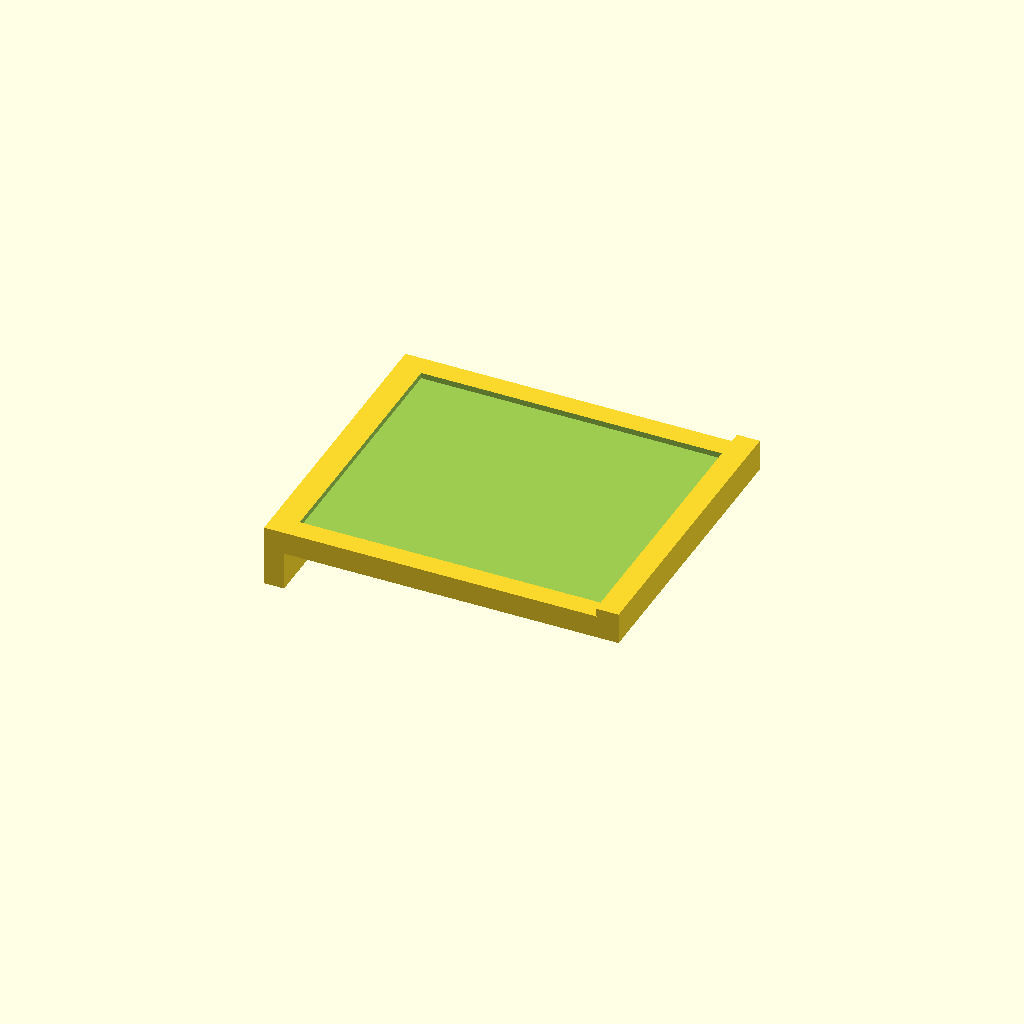
Cell 1: the model at its default parameters.
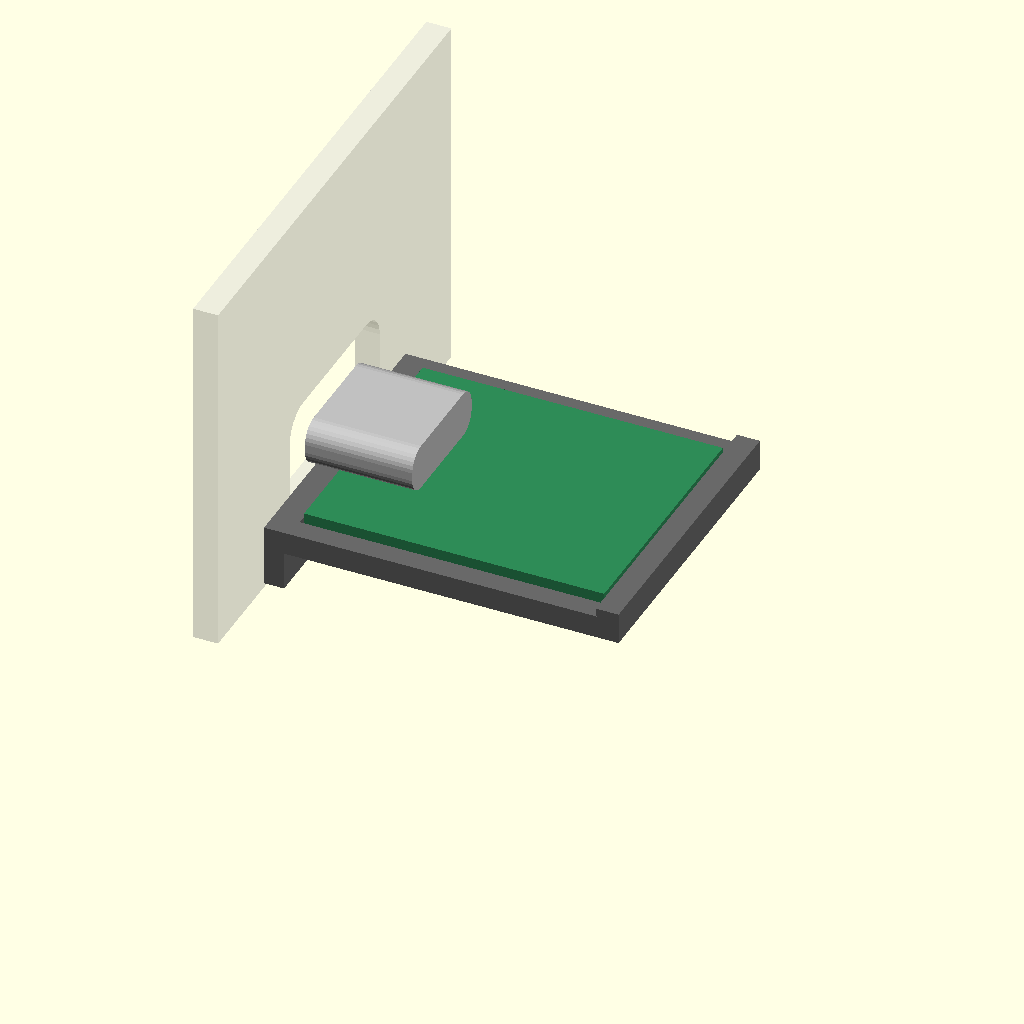
Cell 2: part = "preview" (everything else at default).
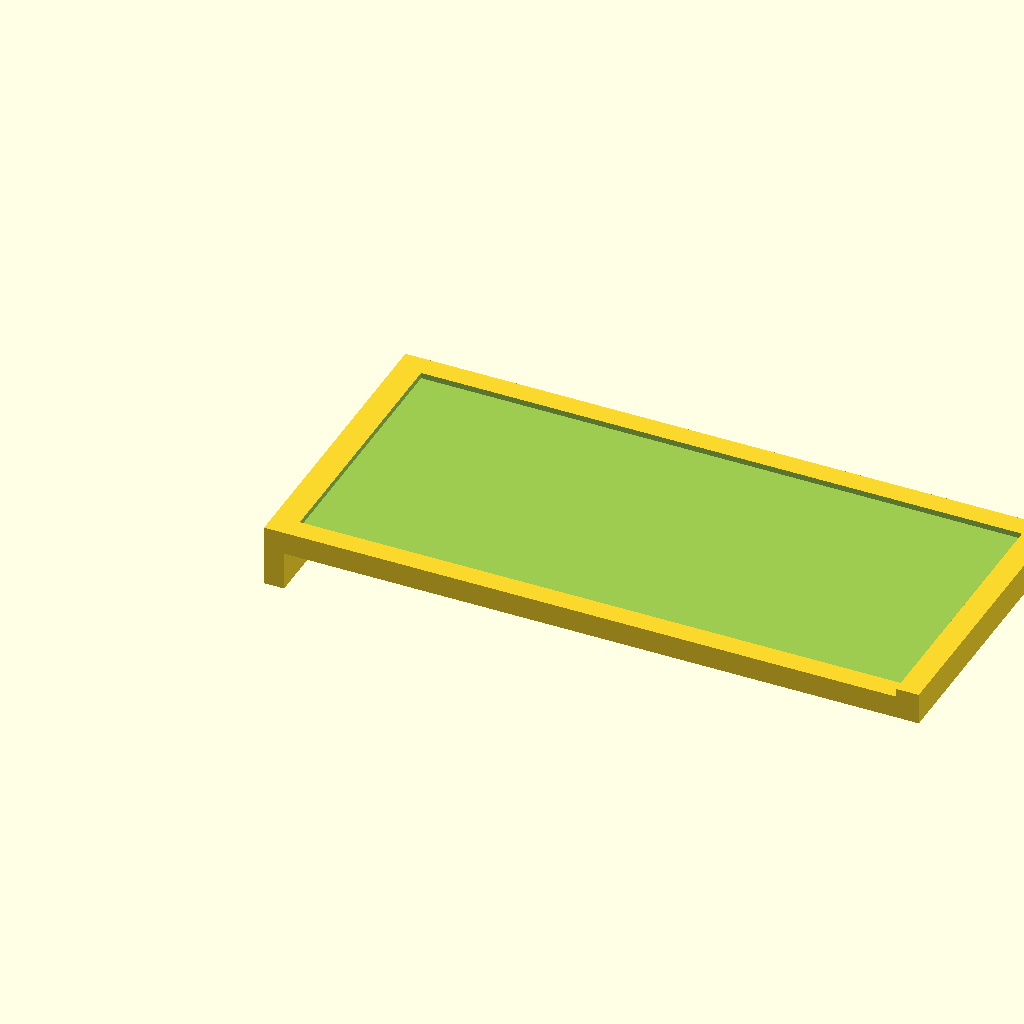
Cell 3: the same model with xiao_l = 42.
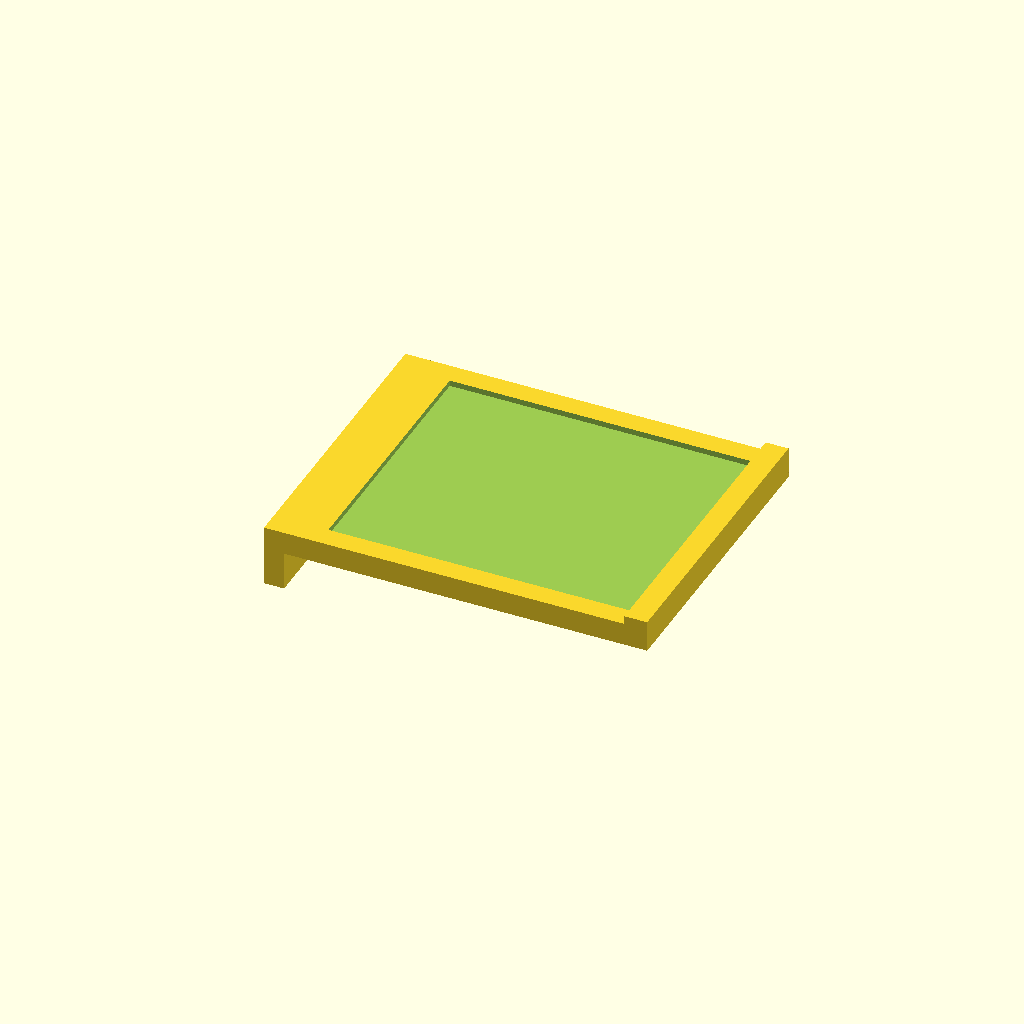
Cell 4 — usb_overhang set to 4, the other parameters unchanged.
One fixed orthographic camera (rotation 55°, 0°, 25°; colour scheme Cornfield) for every cell.
The OpenSCAD source (hardware/enclosure/xiao_holder.scad):
// Holder for a Seeed XIAO ESP32-S3 Plus behind an end wall of a Hammond 1590A,
// so the XIAO's own USB-C port is used through the wall (no extra panel socket).
//
// Glue the holder's back face and tab to the inside of the end wall (epoxy),
// below the USB opening. The board lies on the shelf, USB-C toward the wall, in a
// shallow pocket; tape it down. Its pins along both long sides stay free for
// wires. The tab reaches down into the 1.8 mm gap between end wall and lid lip.
// Print on its side (the back face down), PETG or PLA.
//
// Coordinates: x into the box from the inside face of the end wall, y across
// (centred), z up from the rim (where the lid plate sits).

part = "holder"; // [holder, preview]

/* [XIAO ESP32-S3 Plus: measured] */
xiao_l = 21.0;          // PCB, USB end to the far end
xiao_w = 17.8;
pcb_t = 1.0;            // PCB thickness (measured)
usb_overhang = 2.0;     // how far the USB-C receptacle sticks out past the PCB edge (measured)
usb_above_pcb = 1.6;    // USB-C centre above the PCB's top surface: the receptacle sits
                        // directly on the PCB (measured), half its ~3.2 mm height
fit = 0.2;

/* [Box: Hammond 1590A] */
lip_top = 2.0;          // the lid lip reaches this high into the box...
lip_gap = 1.8;          // ...starting this far from the end wall: (89.1 - 85.5) / 2
clear_w = 22.5;         // free width between the corner bosses at the end walls

/* [Holder] */
shelf_z = 3.0;          // shelf underside above the rim: clears the lid lip
shelf_t = 1.6;
pocket_d = 0.4;         // locating pocket for the PCB
stop_t = 1.6;           // end stop at the far end
tab_t = 1.4;            // glue tab between end wall and lid lip (< lip_gap)
tab_bottom = 0.3;       // tab ends this far above the rim
plug_w = 13.5;          // opening for the USB-C plug's moulding: cut the same into the wall
plug_h = 7.5;

$fn = 32;

// derived
holder_w = xiao_w + 2 * fit + 2 * 1.5;   // 1.5 mm shelf margin each side
pcb_x0 = usb_overhang;                   // receptacle face touches the wall
pcb_z = shelf_z + shelf_t - pocket_d;    // PCB underside
usb_z = pcb_z + pcb_t + usb_above_pcb;   // USB-C centre above the rim
shelf_l = pcb_x0 + xiao_l + fit + stop_t;

assert(holder_w <= clear_w, "holder wider than the space between the corner bosses");
assert(tab_t < lip_gap, "glue tab won't fit between end wall and lid lip");
assert(shelf_z > lip_top, "shelf would sit on the lid lip");
echo(str("USB-C centre is ", usb_z, " mm above the rim: centre the wall opening (",
         plug_w, " x ", plug_h, " mm) there, across the middle of the end wall"));

module holder() {
  difference() {
    union() {
      // shelf
      translate([0, -holder_w / 2, shelf_z]) cube([shelf_l, holder_w, shelf_t]);
      // end stop at the far end, no higher than the PCB's top
      translate([shelf_l - stop_t, -holder_w / 2, shelf_z]) cube([stop_t, holder_w, shelf_t - pocket_d + pcb_t]);
      // glue tab down the wall, into the gap in front of the lid lip
      translate([0, -holder_w / 2, tab_bottom]) cube([tab_t, holder_w, shelf_z - tab_bottom + 0.01]);
    }
    // locating pocket for the PCB
    translate([pcb_x0 - fit, -(xiao_w / 2 + fit), pcb_z]) cube([xiao_l + 2 * fit, xiao_w + 2 * fit, pocket_d + 1]);
  }
}

module preview() {
  color("dimgray") holder();
  color("seagreen") translate([pcb_x0, -xiao_w / 2, pcb_z]) cube([xiao_l, xiao_w, pcb_t]);
  color("silver") translate([0, 0, usb_z]) rotate([0, 90, 0]) linear_extrude(7.5) offset(1.3) square([3.2 - 2.6, 8.9 - 2.6], center = true);
  // end wall with the plug opening
  color("lightgray", 0.4) translate([-1.75, 0, 0]) difference() {
    translate([0, -17.5, 0]) cube([1.75, 35, 25.4]);
    translate([-1, 0, usb_z]) rotate([0, 90, 0]) linear_extrude(4) offset(2) square([plug_h - 4, plug_w - 4], center = true);
  }
}

if (part == "preview") preview();
else holder();
Parameter table extracted from the source (name, type, default, range or options):
part: string, default "holder", options "holder", "preview"
xiao_l: number, default 21
xiao_w: number, default 17.8
pcb_t: number, default 1
usb_overhang: number, default 2
usb_above_pcb: number, default 1.6
fit: number, default 0.2
lip_top: number, default 2
lip_gap: number, default 1.8
clear_w: number, default 22.5
shelf_z: number, default 3
shelf_t: number, default 1.6
pocket_d: number, default 0.4
stop_t: number, default 1.6
tab_t: number, default 1.4
tab_bottom: number, default 0.3
plug_w: number, default 13.5
plug_h: number, default 7.5
